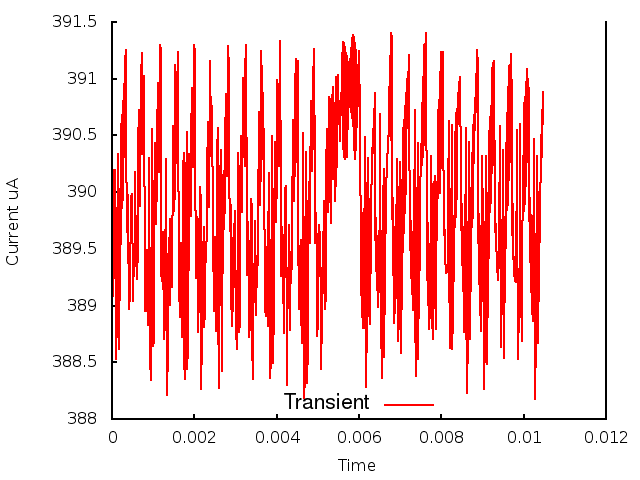

Values plotted in this chart, from the file beside it:
0.000000, 0.000000, 3.889909
1, 0.000010, 3.895
2, 0.000020, 3.891
3, 0.000030, 3.893
4, 0.000040, 3.893
5, 0.000050, 3.897
6, 0.000060, 3.902
7, 0.000070, 3.902
8, 0.000080, 3.899
9, 0.000090, 3.885
10, 0.000100, 3.89
11, 0.000110, 3.887
12, 0.000120, 3.895
13, 0.000130, 3.894
14, 0.000140, 3.903
15, 0.000150, 3.899
16, 0.000160, 3.897
17, 0.000170, 3.886
18, 0.000180, 3.896
19, 0.000190, 3.89
20, 0.000200, 3.9
21, 0.000210, 3.895
22, 0.000220, 3.906
23, 0.000230, 3.897
24, 0.000240, 3.907
25, 0.000250, 3.899
26, 0.000260, 3.908
27, 0.000270, 3.899
28, 0.000280, 3.91
29, 0.000290, 3.907
30, 0.000300, 3.903
31, 0.000310, 3.907
32, 0.000320, 3.912
33, 0.000330, 3.913
34, 0.000340, 3.908
35, 0.000350, 3.903
36, 0.000360, 3.898
37, 0.000370, 3.896
38, 0.000380, 3.9
39, 0.000390, 3.9
40, 0.000400, 3.896
41, 0.000410, 3.891
42, 0.000420, 3.89
43, 0.000430, 3.891
44, 0.000440, 3.894
45, 0.000450, 3.897
46, 0.000460, 3.9
47, 0.000470, 3.9
48, 0.000480, 3.898
49, 0.000490, 3.9
50, 0.000500, 3.891
51, 0.000510, 3.89
52, 0.000520, 3.893
53, 0.000530, 3.893
54, 0.000540, 3.893
55, 0.000550, 3.894
56, 0.000560, 3.899
57, 0.000570, 3.902
58, 0.000580, 3.894
59, 0.000590, 3.895
60, 0.000600, 3.894
... 986 more rows
